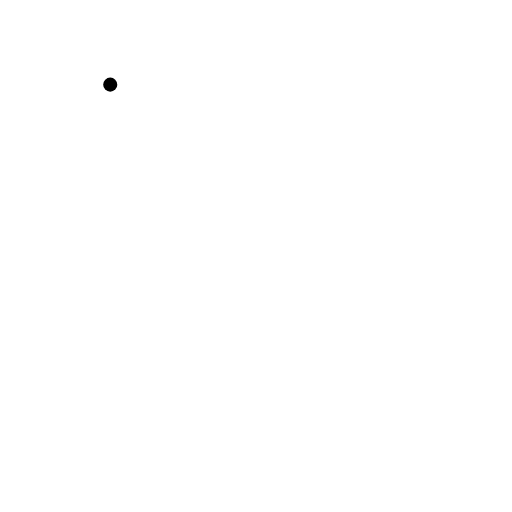
t = 0.00 s
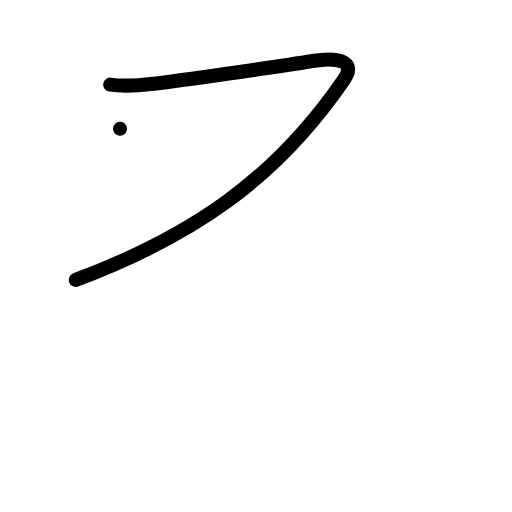
t = 1.00 s
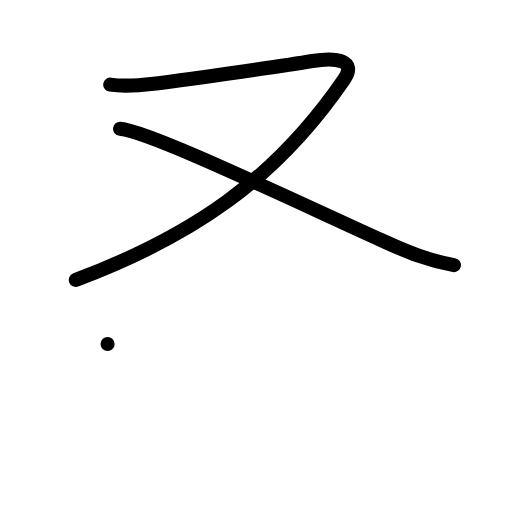
t = 2.00 s
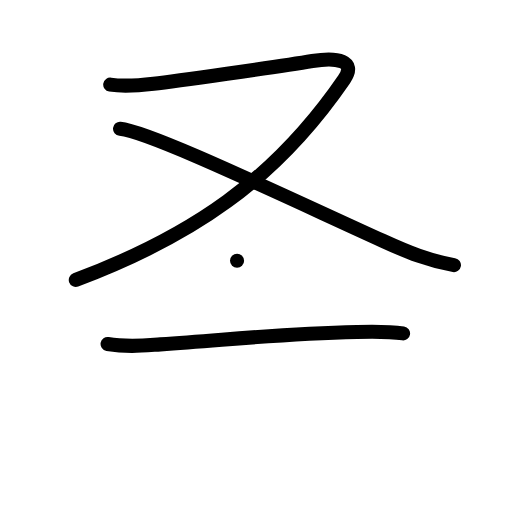
t = 3.00 s
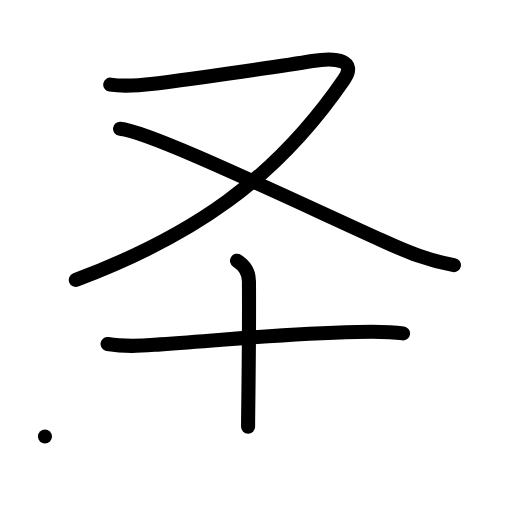
t = 4.00 s
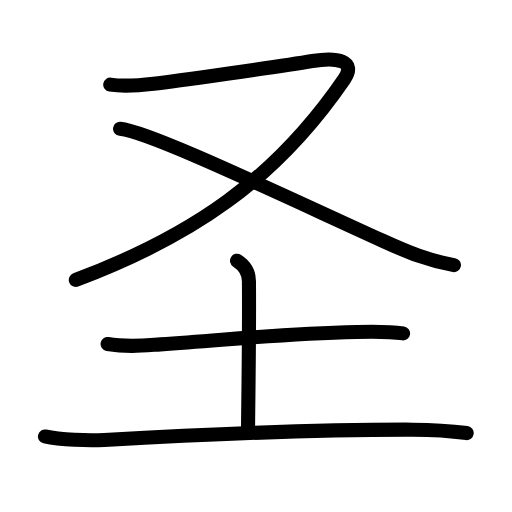
t = 5.00 s

The animated SVG that drew these frames (rendered in a browser with its animation timeline set to each time). Animation: 18 SMIL elements (animate=18); one cycle of 5.00 s.

<?xml version="1.0" encoding="UTF-8"?>
<!--
AniKanjiVG is licensed by CC-BY-SA Paul C. Sommerhoff (https://bitbucket.org/sommerhoff/anikanjivg).
AniKanjiVG uses KanjiVG which is licensed by CC-BY-SA Ulrich Apel (http://kanjivg.tagaini.net).
See also http://creativecommons.org/licenses/by-sa/3.0/
-->
<svg xmlns:kvg='http://kanjivg.tagaini.net' xmlns='http://www.w3.org/2000/svg' width='109' height='109' viewBox='0 0 109 109' style='fill:none;stroke:#000000;stroke-width:3;stroke-linecap:round;stroke-linejoin:round;' id="kvg:kanji_05723"><g id="kvg:05723" kvg:element="圣"><g id="kvg:05723-g1" kvg:element="又" kvg:position="top"><path id="kvg:05723-s1" kvg:type="㇇" d="M23.468618,18.016316C25.61825,18.353763,28.401108,18.343218,32.700372,17.826502C36.516386,17.373057,59.295823,14.209492,66.494591,12.986246C71.760357,12.089903,75.959639,12.944065,73.276764,16.856342C58.529287,38.379134,40.732332,50.347957,16.136539,59.596114"><animate attributeName="d" begin="0.0s" dur="0.25s" from="M23.468618,18.016316C23.468618,18.016316,23.468618,18.016316,23.468618,18.016316" to="M23.468618,18.016316C25.61825,18.353763,28.401108,18.343218,32.700372,17.826502" />
<animate attributeName="d" begin="0.25s" dur="0.25s" from="M23.468618,18.016316C25.61825,18.353763,28.401108,18.343218,32.700372,17.826502c0,0,0,0,0,0,0" to="M23.468618,18.016316C25.61825,18.353763,28.401108,18.343218,32.700372,17.826502C36.516386,17.373057,59.295823,14.209492,66.494591,12.986246" />
<animate attributeName="d" begin="0.5s" dur="0.25s" from="M23.468618,18.016316C25.61825,18.353763,28.401108,18.343218,32.700372,17.826502C36.516386,17.373057,59.295823,14.209492,66.494591,12.986246c0,0,0,0,0,0,0" to="M23.468618,18.016316C25.61825,18.353763,28.401108,18.343218,32.700372,17.826502C36.516386,17.373057,59.295823,14.209492,66.494591,12.986246C71.760357,12.089903,75.959639,12.944065,73.276764,16.856342" />
<animate attributeName="d" begin="0.75s" dur="0.25s" from="M23.468618,18.016316C25.61825,18.353763,28.401108,18.343218,32.700372,17.826502C36.516386,17.373057,59.295823,14.209492,66.494591,12.986246C71.760357,12.089903,75.959639,12.944065,73.276764,16.856342c0,0,0,0,0,0,0" to="M23.468618,18.016316C25.61825,18.353763,28.401108,18.343218,32.700372,17.826502C36.516386,17.373057,59.295823,14.209492,66.494591,12.986246C71.760357,12.089903,75.959639,12.944065,73.276764,16.856342C58.529287,38.379134,40.732332,50.347957,16.136539,59.596114" />
</path>
<path id="kvg:05723-s2" kvg:type="㇏" d="M25.551595,27.412106C31.850518,28.055364,58.096028,40.61472,81.475362,51.254846C86.974421,53.764608,91.223694,55.504569,96.639434,56.432549"><animate attributeName="d" begin="1.0s" dur="0.5s" from="M25.551595,27.412106C25.551595,27.412106,25.551595,27.412106,25.551595,27.412106" to="M25.551595,27.412106C31.850518,28.055364,58.096028,40.61472,81.475362,51.254846" />
<animate attributeName="d" begin="1.5s" dur="0.5s" from="M25.551595,27.412106C31.850518,28.055364,58.096028,40.61472,81.475362,51.254846c0,0,0,0,0,0,0" to="M25.551595,27.412106C31.850518,28.055364,58.096028,40.61472,81.475362,51.254846C86.974421,53.764608,91.223694,55.504569,96.639434,56.432549" />
<animate attributeName="d" begin="0s" dur="1.0s" from="M-100,-100" to="M-100,-100" />
</path>
</g>
<g id="kvg:05723-g2" kvg:element="土" kvg:position="bottom"><path id="kvg:05723-s3" kvg:type="㇐" d="M22.902048,73.220537C27.267968,73.969248,30.667387,73.557984,34.150124,73.315444C50.713957,72.15547,59.19584,71.079858,76.00963,70.668594C79.325729,70.584233,82.55851,70.499871,85.807954,70.974406"><animate attributeName="d" begin="2.0s" dur="0.3333333333333333s" from="M22.902048,73.220537C22.902048,73.220537,22.902048,73.220537,22.902048,73.220537" to="M22.902048,73.220537C27.267968,73.969248,30.667387,73.557984,34.150124,73.315444" />
<animate attributeName="d" begin="2.3333333333333335s" dur="0.3333333333333333s" from="M22.902048,73.220537C27.267968,73.969248,30.667387,73.557984,34.150124,73.315444c0,0,0,0,0,0,0" to="M22.902048,73.220537C27.267968,73.969248,30.667387,73.557984,34.150124,73.315444C50.713957,72.15547,59.19584,71.079858,76.00963,70.668594" />
<animate attributeName="d" begin="2.6666666666666665s" dur="0.3333333333333333s" from="M22.902048,73.220537C27.267968,73.969248,30.667387,73.557984,34.150124,73.315444C50.713957,72.15547,59.19584,71.079858,76.00963,70.668594c0,0,0,0,0,0,0" to="M22.902048,73.220537C27.267968,73.969248,30.667387,73.557984,34.150124,73.315444C50.713957,72.15547,59.19584,71.079858,76.00963,70.668594C79.325729,70.584233,82.55851,70.499871,85.807954,70.974406" />
<animate attributeName="d" begin="0s" dur="2.0s" from="M-100,-100" to="M-100,-100" />
</path>
<path id="kvg:05723-s4" kvg:type="㇑a" d="M50.464,55.504569C51.997071,56.47473,52.980236,57.898334,52.9969,59.87029C53.096883,71.997292,52.813598,87.625306,52.813598,90.831053"><animate attributeName="d" begin="3.0s" dur="0.5s" from="M50.464,55.504569C50.464,55.504569,50.464,55.504569,50.464,55.504569" to="M50.464,55.504569C51.997071,56.47473,52.980236,57.898334,52.9969,59.87029" />
<animate attributeName="d" begin="3.5s" dur="0.5s" from="M50.464,55.504569C51.997071,56.47473,52.980236,57.898334,52.9969,59.87029c0,0,0,0,0,0,0" to="M50.464,55.504569C51.997071,56.47473,52.980236,57.898334,52.9969,59.87029C53.096883,71.997292,52.813598,87.625306,52.813598,90.831053" />
<animate attributeName="d" begin="0s" dur="3.0s" from="M-100,-100" to="M-100,-100" />
</path>
<path id="kvg:05723-s5" kvg:type="㇐" d="M9.5709956,92.919006C12.853767,93.657172,18.902733,93.846986,22.185504,93.657172C44.215069,92.423381,70.710537,91.432131,87.840939,91.474311C93.323335,91.484857,96.606107,91.822304,99.355636,92.201931"><animate attributeName="d" begin="4.0s" dur="0.3333333333333333s" from="M9.5709956,92.919006C9.5709956,92.919006,9.5709956,92.919006,9.5709956,92.919006" to="M9.5709956,92.919006C12.853767,93.657172,18.902733,93.846986,22.185504,93.657172" />
<animate attributeName="d" begin="4.333333333333333s" dur="0.3333333333333333s" from="M9.5709956,92.919006C12.853767,93.657172,18.902733,93.846986,22.185504,93.657172c0,0,0,0,0,0,0" to="M9.5709956,92.919006C12.853767,93.657172,18.902733,93.846986,22.185504,93.657172C44.215069,92.423381,70.710537,91.432131,87.840939,91.474311" />
<animate attributeName="d" begin="4.666666666666667s" dur="0.3333333333333333s" from="M9.5709956,92.919006C12.853767,93.657172,18.902733,93.846986,22.185504,93.657172C44.215069,92.423381,70.710537,91.432131,87.840939,91.474311c0,0,0,0,0,0,0" to="M9.5709956,92.919006C12.853767,93.657172,18.902733,93.846986,22.185504,93.657172C44.215069,92.423381,70.710537,91.432131,87.840939,91.474311C93.323335,91.484857,96.606107,91.822304,99.355636,92.201931" />
<animate attributeName="d" begin="0s" dur="4.0s" from="M-100,-100" to="M-100,-100" />
</path>
</g>
</g>
</svg>
